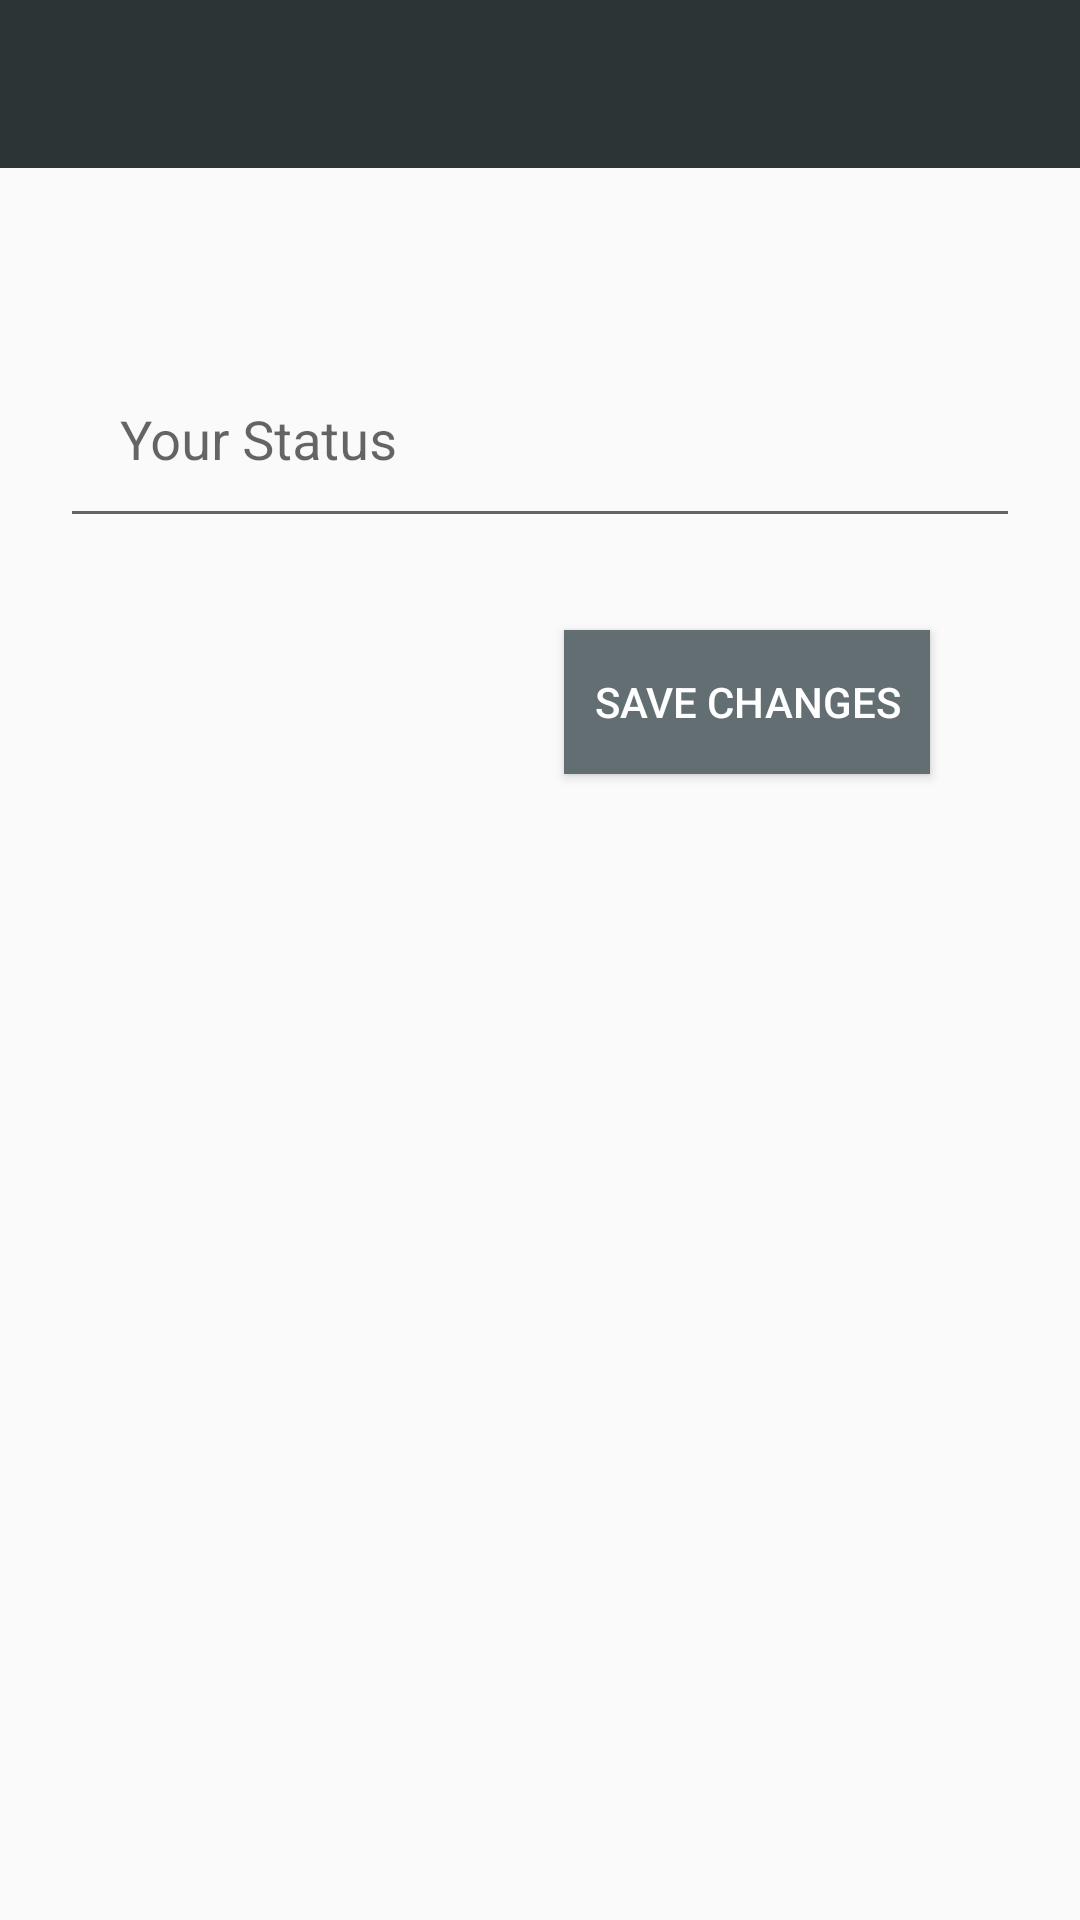

Here is an Android app screen rendered from its layout file. Give the layout XML and the strings, colors and styles it references.
<!-- AndroidManifest.xml: application theme AppTheme -->
<!-- res/layout/activity_status.xml -->
<?xml version="1.0" encoding="utf-8"?>
<RelativeLayout xmlns:android="http://schemas.android.com/apk/res/android"
    xmlns:app="http://schemas.android.com/apk/res-auto"
    xmlns:tools="http://schemas.android.com/tools"
    android:layout_width="match_parent"
    android:layout_height="match_parent"
    android:orientation="vertical"
    tools:context=".StatusActivity">

    <include layout="@layout/app_barlayout"
        android:id="@+id/status_appbar"
        android:layout_width="match_parent"
        android:layout_height="wrap_content"
        />

    <android.support.design.widget.TextInputLayout
        android:layout_width="match_parent"
        android:layout_height="wrap_content"
        android:layout_alignParentStart="true"
        android:layout_alignParentTop="true"
        android:layout_marginTop="104dp"
        android:layout_alignParentLeft="true"
        android:id="@+id/status_Text">

        <android.support.design.widget.TextInputEditText
            android:layout_width="match_parent"
            android:layout_marginLeft="20dp"
            android:layout_marginRight="20dp"
            android:layout_height="wrap_content"
            android:padding="20dp"
            android:hint="@string/Your_status" />
    </android.support.design.widget.TextInputLayout>

    <Button
        android:id="@+id/status_save_button"
        android:layout_width="wrap_content"
        android:layout_height="wrap_content"
        android:layout_alignParentTop="true"
        android:layout_alignParentEnd="true"
        android:layout_alignParentRight="true"
        android:layout_marginTop="210dp"
        android:layout_marginEnd="50dp"
        android:layout_marginRight="50dp"
        android:background="@color/colorPrimaryDark"
        android:onClick="saveStatus"
        android:padding="10dp"
        android:text="Save Changes"
        android:textColor="@color/white" />


</RelativeLayout>
<!-- res/layout/app_barlayout.xml (included above) -->
<?xml version="1.0" encoding="utf-8"?>
<android.support.v7.widget.Toolbar xmlns:android="http://schemas.android.com/apk/res/android"
    android:layout_width="match_parent"
    android:layout_height="wrap_content"
    xmlns:app="http://schemas.android.com/apk/res-auto"
    xmlns:local="http://schemas.android.com/tools"
    android:background="@color/colorPrimary"
    android:theme="@style/ThemeOverlay.AppCompat.Dark.ActionBar">

</android.support.v7.widget.Toolbar>
<!-- resources referenced by this layout -->
<resources>
  <color name="colorPrimary">#2d3436</color>
  <color name="colorPrimaryDark">#636e72</color>
  <color name="white">#FFFF</color>
  <string name="Your_status">Your Status </string>
  <style name="AppTheme" parent="Theme.AppCompat.Light.NoActionBar">
  
          
          //
          <item name="textInputStyle">@style/Widget.Design.TextInputLayout</item>
          <item name="colorPrimary">#2d3436</item>
          <item name="colorPrimaryDark">#636e72</item>
          <item name="colorAccent">#000</item>
  
      </style>
</resources>
